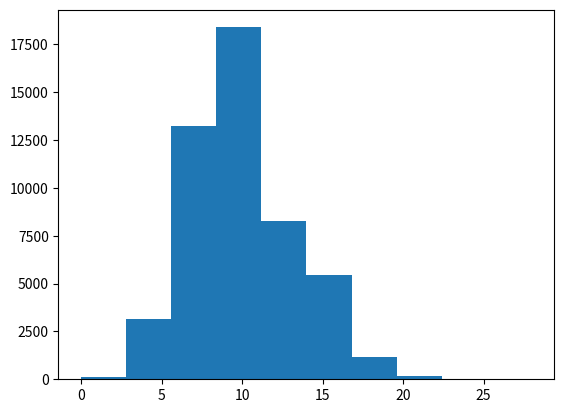

Recreate this plot in Python.
import random
ls = [10, 20, 30, 40, 50]
random.shuffle(ls)
print(ls)


## THIS IS HOW YOUR GENERATE A RANDOM INTEGER IN A RANGE
print(random.randint(1, 100)) # The interval is [1, 100]
print(random.random()) # The interval is [0.0, 1.0)


## There are many pseudorandom number generator (PRNG)
#One of them is the BLUM BLUM SHUB (BBS) that’s considered one of the more cryptographically secure ones out there.




##RANDOM SAMPALING WITH NUMPY

import numpy as np
print(np.random.randint(1, 100)) # The interval is [1, 100)

print(np.random.random(5)) # This will generate a array of 5 different floating point values in the range [0.0, 1.0). This size parameter was not there in the original random library.


print(np.random.randn(5)) # From normal distribution. Here the 'n' in 'randn' stands for normal distribution.
print(np.random.randn(3, 5)) # From normal distribution


## The three lines of code below will give different values
print(np.random.randint(1, 100))
print(np.random.randint(1, 100))
print(np.random.randint(1, 100))


## The three lines of code below will give the same value 
np.random.seed(20)
print(np.random.randint(1, 100)) ## The random value generated here will be treated as the a new Seed value and the same follows for each step
print(np.random.randint(1, 100))
print(np.random.randint(1, 100))

sample = np.random.poisson(10, 50000)
import matplotlib.pyplot as plt
plt.hist(sample, 10)
plt.show()
